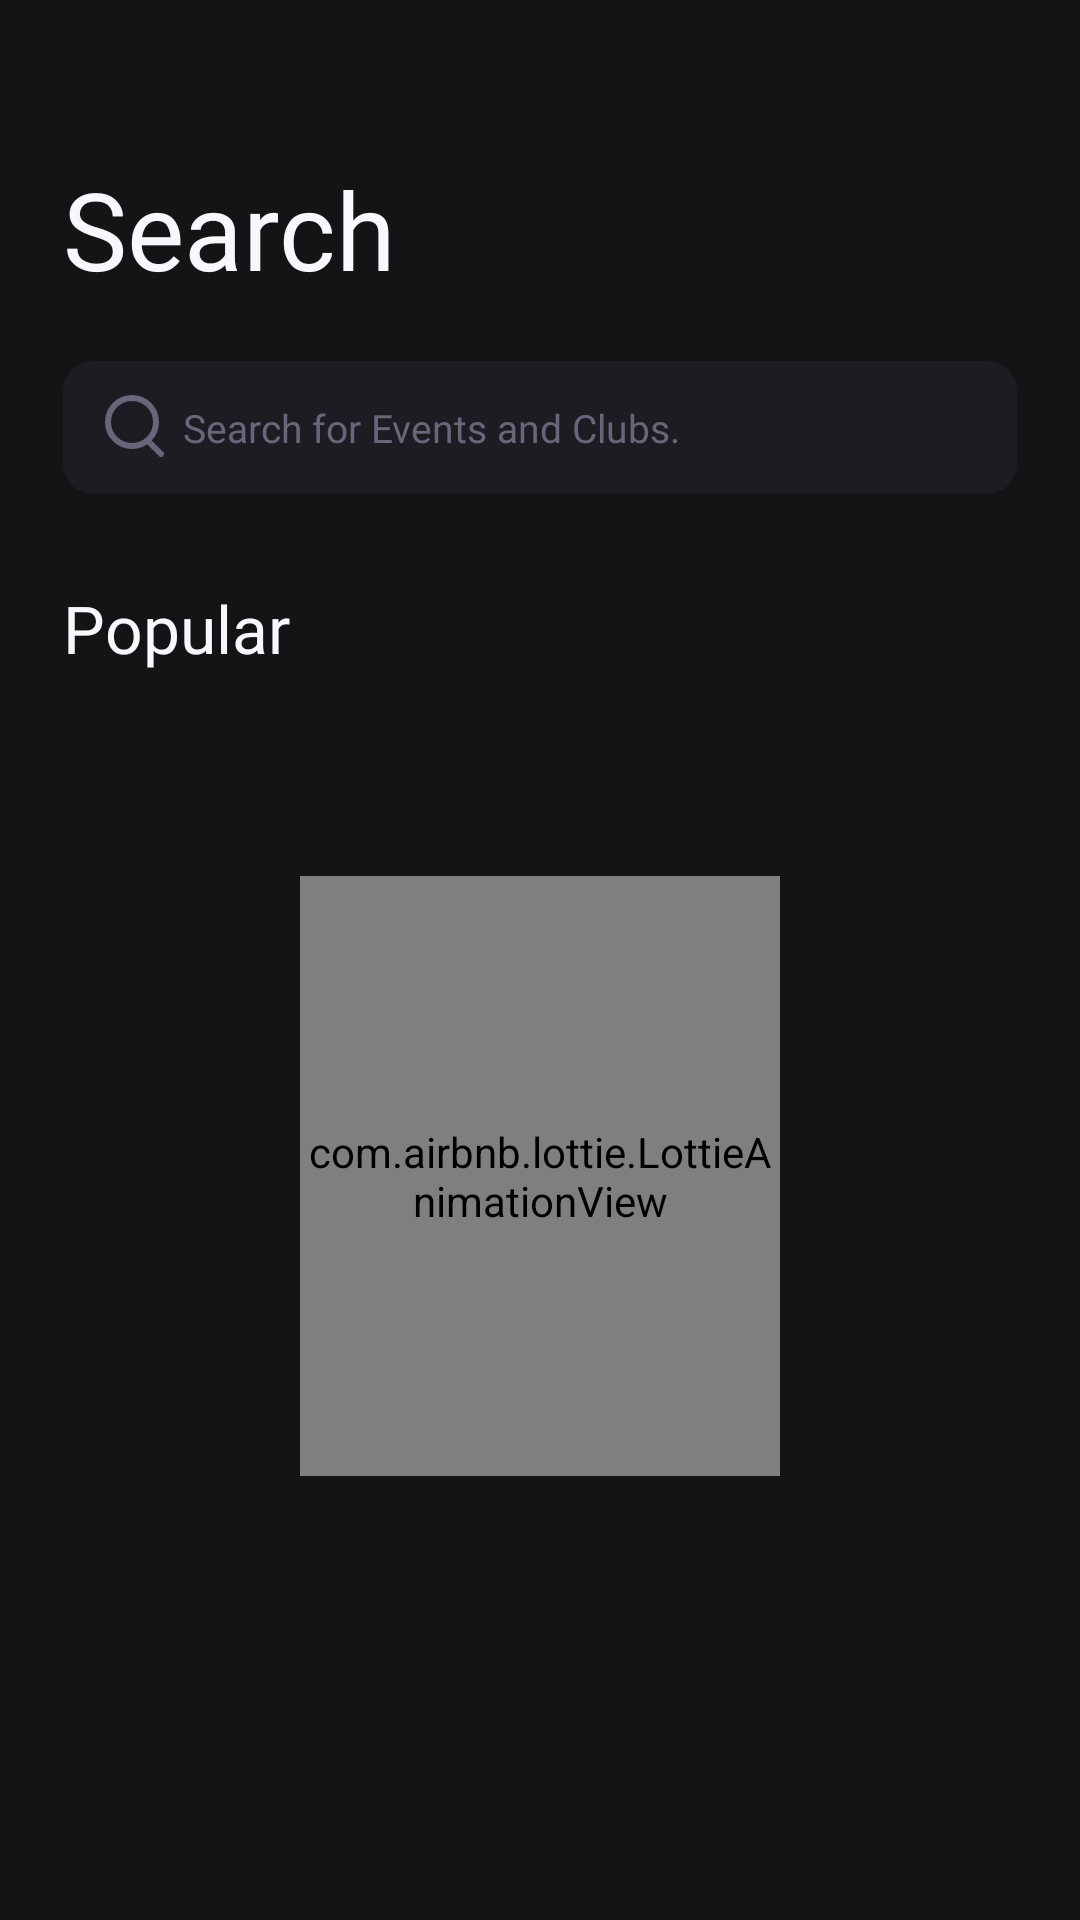

This screen was rendered from an Android layout file. Write that file and the resources it references.
<!-- AndroidManifest.xml: application theme Theme.Evo -->
<!-- res/layout/fragment_popular.xml -->
<?xml version="1.0" encoding="utf-8"?>
<androidx.constraintlayout.widget.ConstraintLayout xmlns:android="http://schemas.android.com/apk/res/android"
    xmlns:app="http://schemas.android.com/apk/res-auto"
    xmlns:tools="http://schemas.android.com/tools"
    android:layout_width="match_parent"
    android:layout_height="match_parent"

    tools:context=".Fragments.PopularFragment"
    android:background="@color/fragmentBackground">

    <androidx.core.widget.NestedScrollView
        android:layout_width="match_parent"
        android:layout_height="match_parent"
        android:fillViewport="true"
        app:layout_constraintBottom_toBottomOf="parent"
        app:layout_constraintEnd_toEndOf="parent"
        app:layout_constraintStart_toStartOf="parent"
        app:layout_constraintTop_toTopOf="parent">

        <androidx.constraintlayout.widget.ConstraintLayout
            android:layout_width="match_parent"
            android:layout_height="wrap_content"
            android:background="@color/fragmentBackground"
            app:layout_constraintBottom_toBottomOf="parent"
            app:layout_constraintEnd_toEndOf="parent"
            app:layout_constraintStart_toStartOf="parent"
            app:layout_constraintTop_toTopOf="parent"
            tools:context=".Fragments.SearchFragment">

            <com.airbnb.lottie.LottieAnimationView
                android:id="@+id/popularAnimationView"
                android:layout_width="match_parent"
                android:layout_height="200dp"
                android:layout_marginStart="100dp"
                android:layout_marginEnd="100dp"
                android:layout_marginBottom="80dp"
                app:layout_constraintBottom_toBottomOf="parent"
                app:layout_constraintEnd_toEndOf="parent"
                app:layout_constraintStart_toStartOf="parent"
                app:layout_constraintTop_toBottomOf="@+id/popularTextview"
                app:lottie_autoPlay="true"
                app:lottie_loop="true"
                app:lottie_rawRes="@raw/lottie" />

            <androidx.constraintlayout.widget.ConstraintLayout
                android:id="@+id/popularEmpty"
                android:layout_width="0dp"
                android:layout_height="wrap_content"
                android:layout_marginStart="65dp"
                android:layout_marginEnd="65dp"
                android:layout_marginBottom="20dp"
                android:visibility="gone"
                app:layout_constraintBottom_toBottomOf="parent"
                app:layout_constraintEnd_toEndOf="parent"
                app:layout_constraintStart_toStartOf="parent"
                app:layout_constraintTop_toBottomOf="@+id/popularTextview">

                <ImageView
                    android:id="@+id/imageView1"
                    android:layout_width="wrap_content"
                    android:layout_height="wrap_content"
                    android:layout_marginStart="10dp"
                    android:layout_marginEnd="10dp"
                    android:src="@drawable/popular"
                    app:layout_constraintEnd_toEndOf="parent"
                    app:layout_constraintStart_toStartOf="parent"
                    app:layout_constraintTop_toTopOf="parent" />

                <TextView
                    android:id="@+id/textView111"
                    android:layout_width="0dp"
                    android:layout_height="wrap_content"
                    android:layout_marginTop="8dp"
                    android:fontFamily="@font/medium"
                    android:text="Nothing Seems to be Poppin’ right now"
                    android:textAlignment="center"
                    android:textColor="@color/white"
                    android:textSize="15dp"
                    app:layout_constraintTop_toBottomOf="@+id/imageView1" />

                <TextView
                    android:id="@+id/textView121"
                    android:layout_width="0dp"
                    android:layout_height="wrap_content"
                    android:layout_marginTop="10dp"
                    android:alpha="0.6"
                    android:fontFamily="@font/light"
                    android:text="It do be like that sometimes, but don’t worry.... The time will come. You can still Search our catalogue"
                    android:textAlignment="center"
                    android:textColor="@color/white"
                    android:textSize="11dp"
                    app:layout_constraintBottom_toBottomOf="parent"
                    app:layout_constraintTop_toBottomOf="@+id/textView111" />
            </androidx.constraintlayout.widget.ConstraintLayout>

            <TextView
                android:id="@+id/textView"
                android:layout_width="wrap_content"
                android:layout_height="wrap_content"
                android:layout_marginStart="21dp"
                android:layout_marginTop="52dp"
                android:fontFamily="@font/semibold"
                android:text="Search"
                android:textColor="@color/whiteText"
                android:textSize="36dp"
                app:layout_constraintStart_toStartOf="parent"
                app:layout_constraintTop_toTopOf="parent" />

            <EditText
                android:id="@+id/popularEditText"
                android:layout_width="0dp"
                android:layout_height="wrap_content"
                android:layout_marginStart="21dp"
                android:layout_marginTop="20dp"
                android:layout_marginEnd="21dp"
                android:background="@drawable/search_background"
                android:ems="10"
                android:fontFamily="@font/medium"
                android:hint="Search for Events and Clubs."
                android:imeOptions="actionDone"
                android:inputType="textCapSentences"
                android:paddingLeft="120px"
                android:paddingTop="40px"
                android:paddingRight="40px"
                android:paddingBottom="40px"
                android:text=""
                android:textColor="@color/white"
                android:textColorHint="#6B657C"
                android:textSize="13dp"
                app:layout_constraintEnd_toEndOf="parent"
                app:layout_constraintHorizontal_bias="0.0"
                app:layout_constraintStart_toStartOf="parent"
                app:layout_constraintTop_toBottomOf="@+id/textView" />

            <ImageView
                android:id="@+id/searchSearch"
                android:layout_width="wrap_content"
                android:layout_height="wrap_content"
                android:layout_marginStart="14dp"
                android:src="@drawable/ic_greysearch"
                app:layout_constraintBottom_toBottomOf="@+id/popularEditText"
                app:layout_constraintStart_toStartOf="@+id/popularEditText"
                app:layout_constraintTop_toTopOf="@+id/popularEditText" />

            <TextView
                android:id="@+id/popularTextview"
                android:layout_width="wrap_content"
                android:layout_height="wrap_content"
                android:layout_marginStart="21dp"
                android:layout_marginTop="30dp"
                android:fontFamily="@font/semibold"
                android:text="Popular"
                android:textColor="@color/whiteText"
                android:textSize="22dp"
                app:layout_constraintStart_toStartOf="parent"
                app:layout_constraintTop_toBottomOf="@+id/popularEditText" />

            <androidx.recyclerview.widget.RecyclerView
                android:id="@+id/popularRecycler"
                android:layout_width="match_parent"
                android:layout_height="wrap_content"
                android:layout_marginTop="5dp"
                android:overScrollMode="never"
                app:layout_constraintEnd_toEndOf="parent"
                app:layout_constraintStart_toStartOf="parent"
                app:layout_constraintTop_toBottomOf="@+id/popularTextview" />

        </androidx.constraintlayout.widget.ConstraintLayout>
    </androidx.core.widget.NestedScrollView>
</androidx.constraintlayout.widget.ConstraintLayout>
<!-- resources referenced by this layout -->
<resources>
  <color name="fragmentBackground">#141316</color>
  <color name="white">#FFFFFFFF</color>
  <color name="whiteText">#F7F7FC</color>
  <!-- drawable ic_greysearch (drawable) -->
  <vector xmlns:android="http://schemas.android.com/apk/res/android"
      android:width="21dp"
      android:height="22dp"
      android:viewportWidth="21"
      android:viewportHeight="22">
    <path
        android:pathData="M9,9m-8,0a8,8 0,1 1,16 0a8,8 0,1 1,-16 0"
        android:strokeWidth="2"
        android:fillColor="#00000000"
        android:strokeColor="#6B657C"/>
    <path
        android:pathData="M13.7071,14.7071L13.7071,14.7071A1,1 0,0 1,15.1213 14.7071L19.364,18.9497A1,1 60.9454,0 1,19.364 20.3639L19.364,20.3639A1,1 60.9454,0 1,17.9497 20.3639L13.7071,16.1213A1,1 0,0 1,13.7071 14.7071z"
        android:fillColor="#6B657C"/>
  </vector>
  <!-- drawable popular: png bitmap (drawable, 8347 bytes) -->
  <!-- drawable search_background (drawable) -->
  <shape xmlns:android="http://schemas.android.com/apk/res/android"
      android:shape="rectangle">
      <corners android:radius="10dp" />
      <solid android:color="#1E1C22"></solid>
  
  </shape>
  <style name="Theme.Evo" parent="Theme.AppCompat.DayNight.NoActionBar">
          
          <item name="colorPrimary">@color/purple_500</item>
          <item name="colorPrimaryVariant">@color/purple_700</item>
          <item name="colorOnPrimary">@color/white</item>
          
          <item name="colorSecondary">@color/teal_200</item>
          <item name="colorSecondaryVariant">@color/teal_700</item>
          <item name="colorOnSecondary">@color/black</item>
          
          <item name="android:statusBarColor" tools:targetApi="l">?attr/colorPrimaryVariant</item>
          
      </style>
  <color name="purple_500">#141316</color>
  <color name="purple_700">#141316</color>
  <color name="teal_200">#FF03DAC5</color>
  <color name="teal_700">#FF018786</color>
  <color name="black">#FF000000</color>
</resources>
